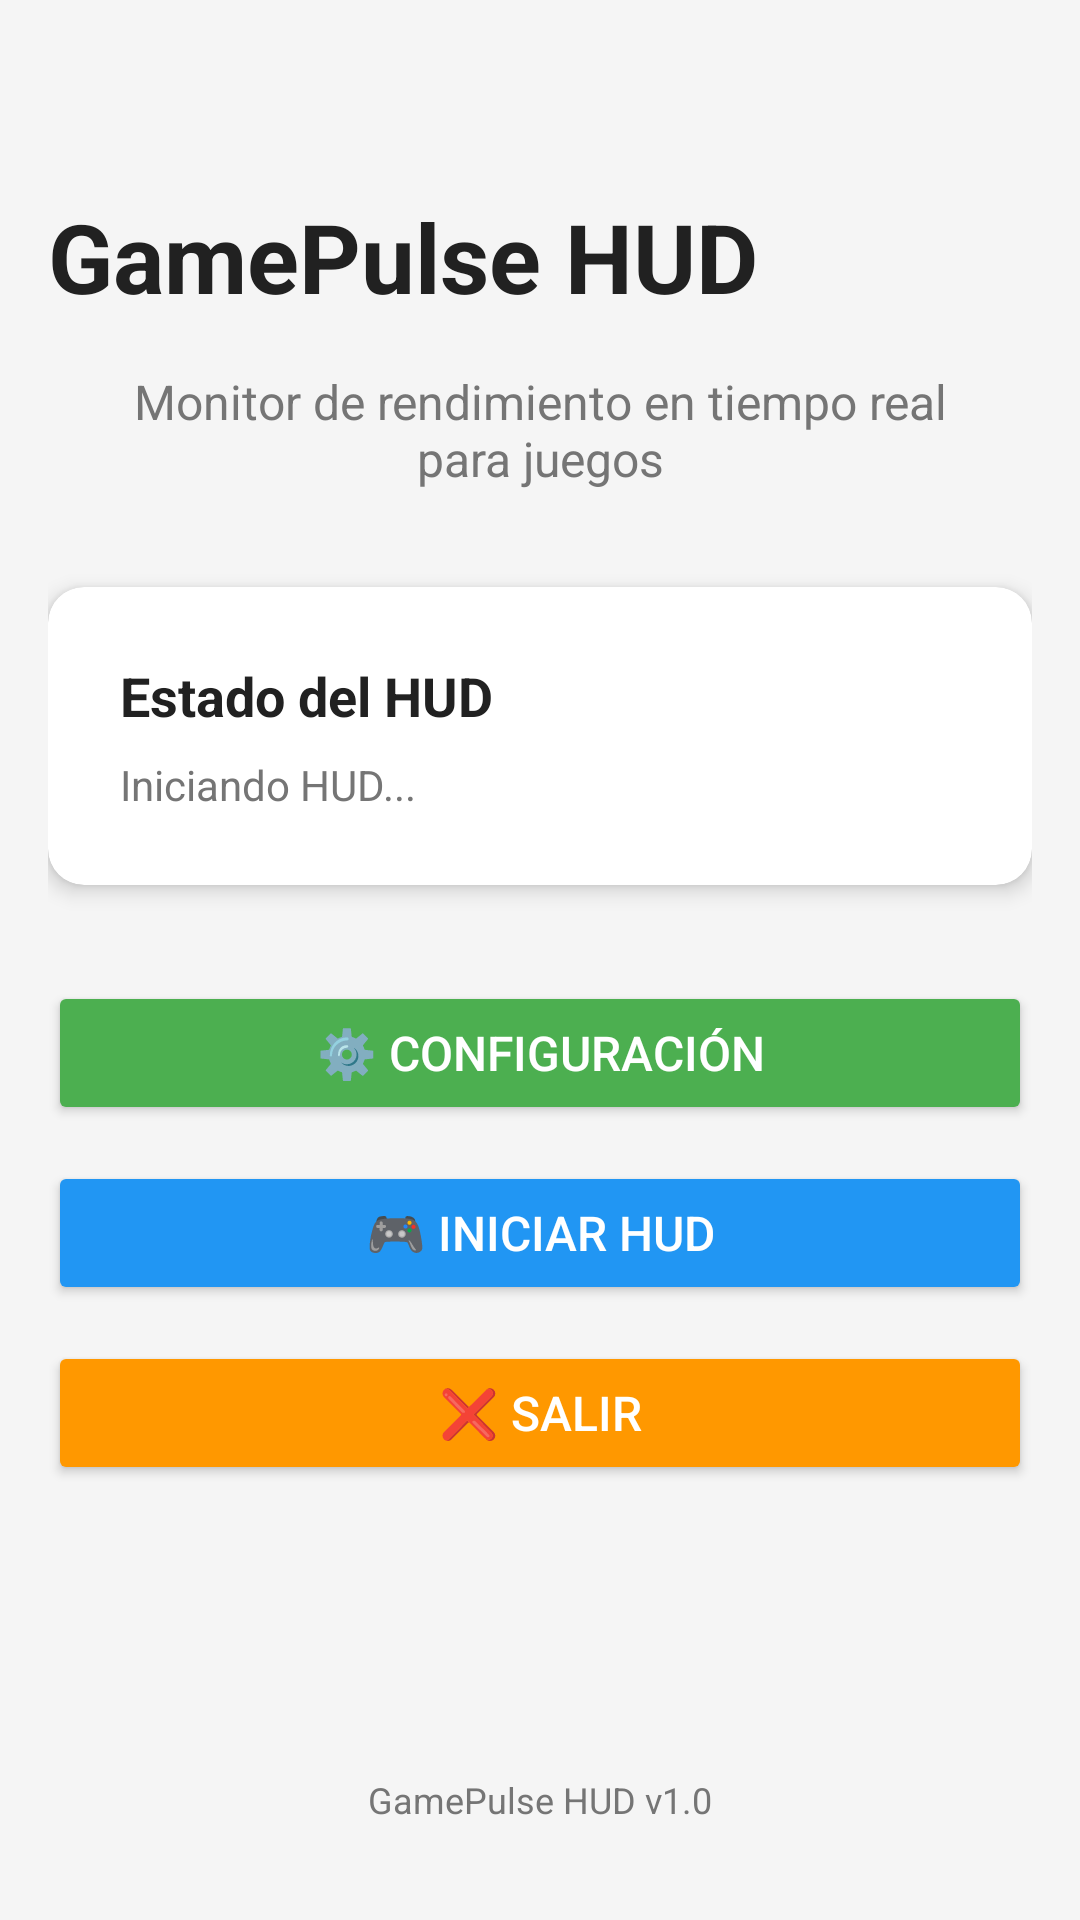

Produce the Android XML layout that renders to this screen, including the resource entries it uses.
<!-- AndroidManifest.xml: application theme Theme.GamePulse_HUD -->
<!-- res/layout/activity_main.xml -->
<?xml version="1.0" encoding="utf-8"?>
<androidx.constraintlayout.widget.ConstraintLayout
    xmlns:android="http://schemas.android.com/apk/res/android"
    xmlns:app="http://schemas.android.com/apk/res-auto"
    xmlns:tools="http://schemas.android.com/tools"
    android:id="@+id/main"
    android:layout_width="match_parent"
    android:layout_height="match_parent"
    android:background="@color/settings_background"
    android:padding="16dp"
    tools:context=".MainActivity">

    
    <TextView
        android:id="@+id/tvAppTitle"
        android:layout_width="0dp"
        android:layout_height="wrap_content"
        android:text="GamePulse HUD"
        android:textSize="32sp"
        android:textStyle="bold"
        android:textColor="@color/primary_text"
        android:layout_marginTop="48dp"
        android:maxWidth="600dp"
        app:layout_constraintTop_toTopOf="parent"
        app:layout_constraintStart_toStartOf="parent"
        app:layout_constraintEnd_toEndOf="parent" />

    
    <TextView
        android:id="@+id/tvAppDescription"
        android:layout_width="0dp"
        android:layout_height="wrap_content"
        android:text="Monitor de rendimiento en tiempo real para juegos"
        android:textSize="16sp"
        android:textColor="@color/secondary_text"
        android:gravity="center"
        android:layout_marginTop="16dp"
        android:layout_marginStart="16dp"
        android:layout_marginEnd="16dp"
        android:maxWidth="600dp"
        app:layout_constraintTop_toBottomOf="@id/tvAppTitle"
        app:layout_constraintStart_toStartOf="parent"
        app:layout_constraintEnd_toEndOf="parent" />

    
    <androidx.cardview.widget.CardView
        android:id="@+id/cardStatus"
        android:layout_width="0dp"
        android:layout_height="wrap_content"
        android:layout_marginTop="32dp"
        android:layout_marginStart="0dp"
        android:layout_marginEnd="0dp"
        android:maxWidth="600dp"
        app:cardCornerRadius="12dp"
        app:cardElevation="4dp"
        app:layout_constraintTop_toBottomOf="@id/tvAppDescription"
        app:layout_constraintStart_toStartOf="parent"
        app:layout_constraintEnd_toEndOf="parent">

        <LinearLayout
            android:layout_width="match_parent"
            android:layout_height="wrap_content"
            android:orientation="vertical"
            android:padding="24dp">

            <TextView
                android:id="@+id/tvStatusTitle"
                android:layout_width="wrap_content"
                android:layout_height="wrap_content"
                android:text="Estado del HUD"
                android:textSize="18sp"
                android:textStyle="bold"
                android:textColor="@color/primary_text"
                android:layout_marginBottom="8dp" />

            <TextView
                android:id="@+id/tvStatusMessage"
                android:layout_width="wrap_content"
                android:layout_height="wrap_content"
                android:text="Iniciando HUD..."
                android:textSize="14sp"
                android:textColor="@color/secondary_text" />

        </LinearLayout>

    </androidx.cardview.widget.CardView>

    
    <LinearLayout
        android:id="@+id/buttonContainer"
        android:layout_width="0dp"
        android:layout_height="wrap_content"
        android:orientation="vertical"
        android:layout_marginTop="32dp"
        android:layout_marginStart="0dp"
        android:layout_marginEnd="0dp"
        android:maxWidth="600dp"
        app:layout_constraintTop_toBottomOf="@id/cardStatus"
        app:layout_constraintStart_toStartOf="parent"
        app:layout_constraintEnd_toEndOf="parent">

        
        <Button
            android:id="@+id/btnSettings"
            android:layout_width="match_parent"
            android:layout_height="48dp"
            android:text="⚙️ Configuración"
            android:textSize="16sp"
            android:backgroundTint="@color/button_primary"
            android:textColor="@color/white"
            android:layout_marginBottom="12dp"
            android:drawablePadding="8dp" />

        
        <Button
            android:id="@+id/btnToggleHUD"
            android:layout_width="match_parent"
            android:layout_height="48dp"
            android:text="🎮 Iniciar HUD"
            android:textSize="16sp"
            android:backgroundTint="@color/button_accent"
            android:textColor="@color/white"
            android:layout_marginBottom="12dp" />

        
        <Button
            android:id="@+id/btnExit"
            android:layout_width="match_parent"
            android:layout_height="48dp"
            android:text="❌ Salir"
            android:textSize="16sp"
            android:backgroundTint="@color/button_secondary"
            android:textColor="@color/white" />

    </LinearLayout>

    
    <TextView
        android:id="@+id/tvFooter"
        android:layout_width="wrap_content"
        android:layout_height="wrap_content"
        android:text="GamePulse HUD v1.0"
        android:textSize="12sp"
        android:textColor="@color/secondary_text"
        android:layout_marginBottom="16dp"
        app:layout_constraintBottom_toBottomOf="parent"
        app:layout_constraintStart_toStartOf="parent"
        app:layout_constraintEnd_toEndOf="parent" />

</androidx.constraintlayout.widget.ConstraintLayout>
<!-- resources referenced by this layout -->
<resources>
  <color name="button_accent">#2196F3</color>
  <color name="button_primary">#4CAF50</color>
  <color name="button_secondary">#FF9800</color>
  <color name="primary_text">#212121</color>
  <color name="secondary_text">#757575</color>
  <color name="settings_background">#F5F5F5</color>
  <color name="white">#FFFFFFFF</color>
  <style name="Theme.GamePulse_HUD" parent="Base.Theme.GamePulse_HUD" />
  <style name="Base.Theme.GamePulse_HUD" parent="Theme.Material3.DayNight.NoActionBar">
          
          
      </style>
</resources>
